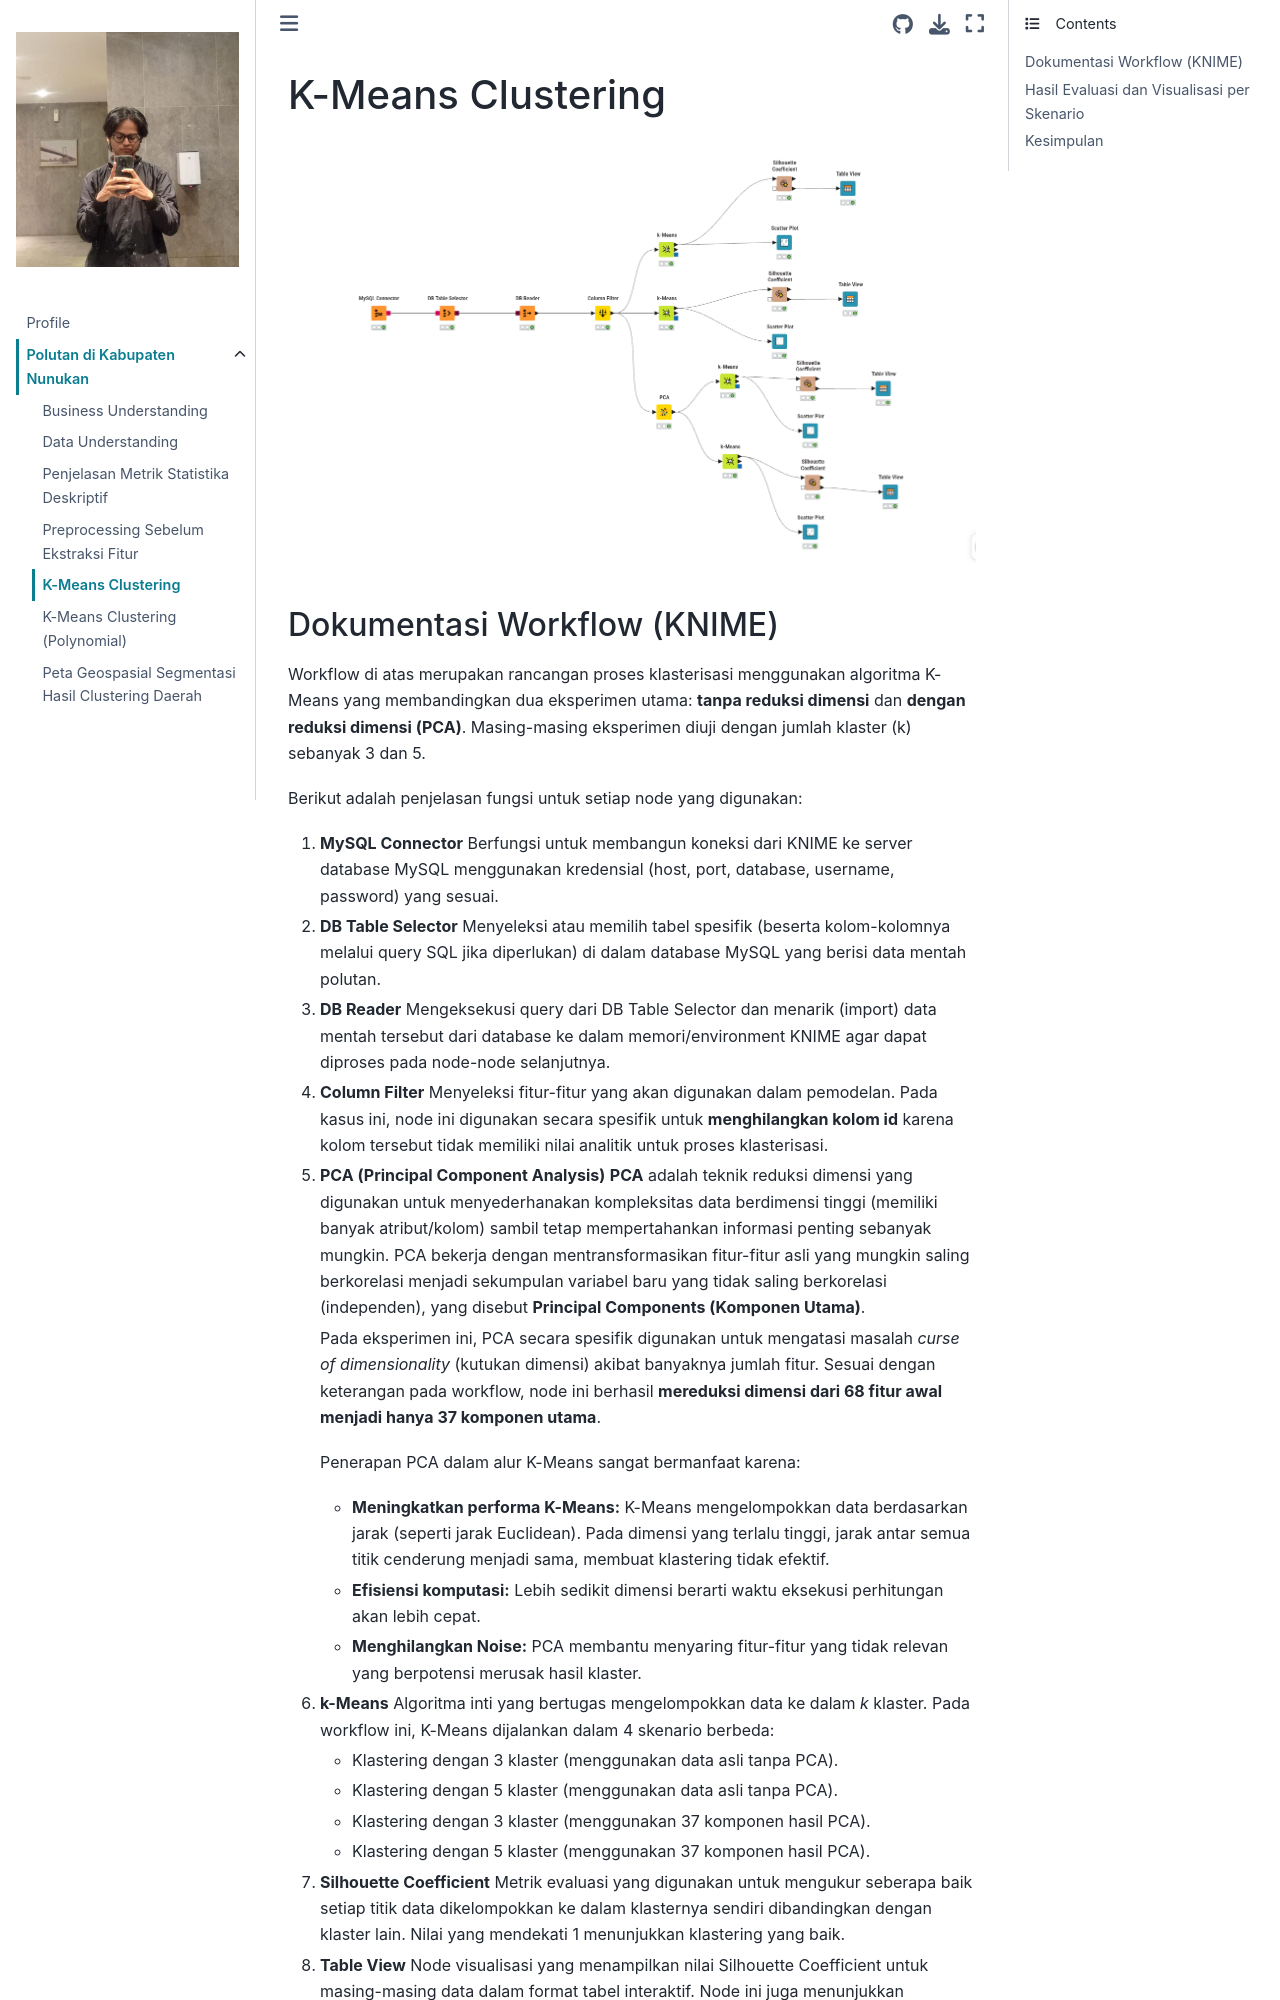

repository: AinurRaftuzzaki/PSD · page: K-means.html · generator: jekyll

---
jupytext:
  formats: md:myst
  text_representation:
    extension: .md
    format_name: myst
    format_version: 0.13
    jupytext_version: 1.11.5
kernelspec:
  display_name: Python 3
  language: python
  name: python3
---


# K-Means Clustering

![Workflow K-Means Clustering](kmeans.png)
